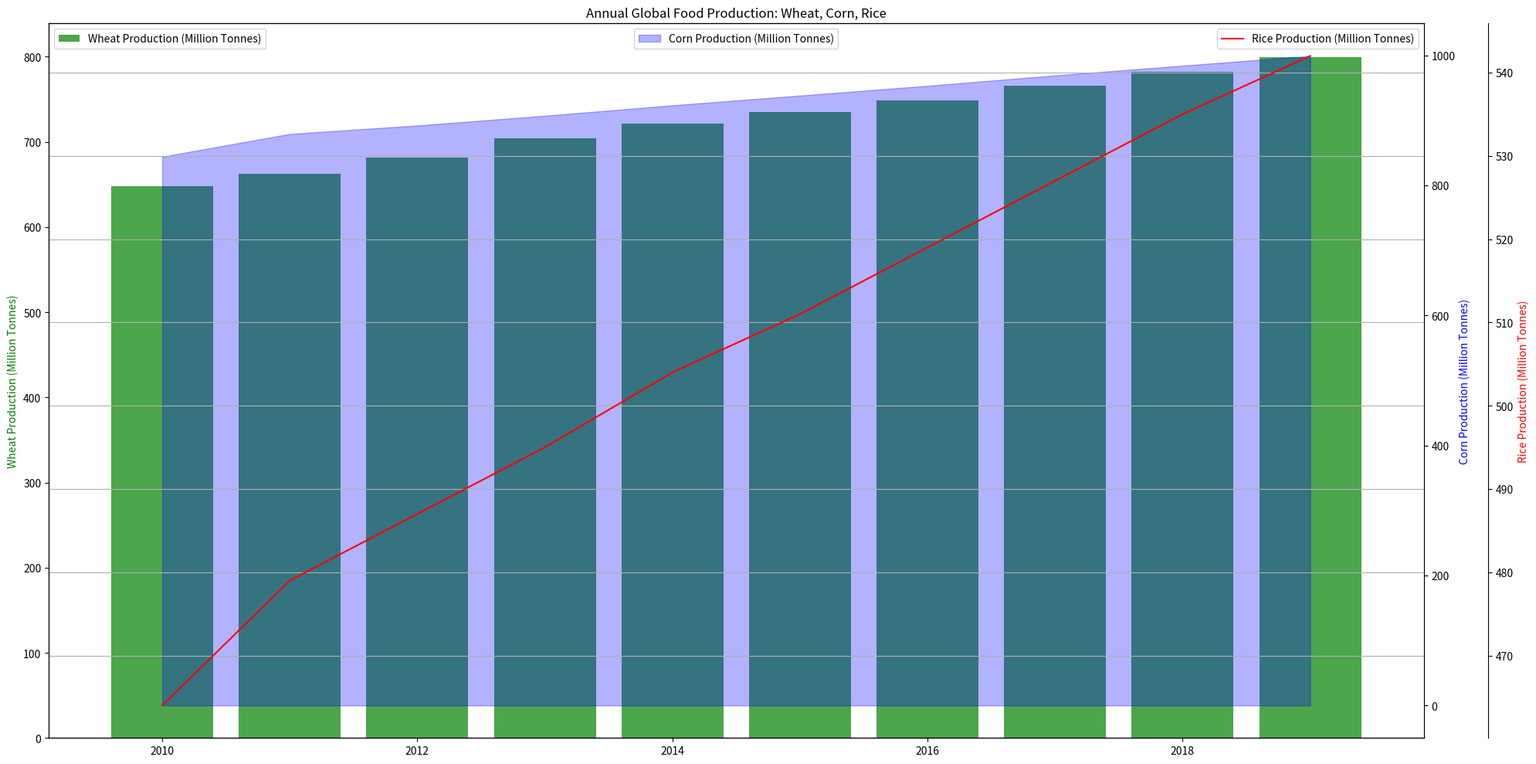

Here is the Python script that generated this plot: (Note: this script raises an exception after producing the figure.)
import matplotlib.pyplot as plt
import numpy as np
import pandas as pd
from matplotlib.ticker import AutoLocator

# Transform data
data_labels = ['Wheat Production (Million Tonnes)',
               'Corn Production (Million Tonnes)',
               'Rice Production (Million Tonnes)']

data = np.array([
    [648, 844, 464],
    [662, 879, 479],
    [681, 892, 487],
    [704, 907, 495],
    [721, 923, 504],
    [735, 938, 511],
    [749, 953, 519],
    [766, 969, 527],
    [782, 984, 535],
    [799, 999, 542]
])

line_labels = range(2010, 2020)

# Create multi-axes chart
fig = plt.figure(figsize=(20,10))
ax1 = fig.add_subplot(111)
ax2 = ax1.twinx()
ax3 = ax1.twinx()

# Plot data
ax1.bar(line_labels, data[:,0], alpha=0.7, color='g', label=data_labels[0])
ax2.fill_between(line_labels, data[:,1], color='b', 
                 alpha=0.3, label=data_labels[1])
ax3.plot(line_labels, data[:,2], color='r', label=data_labels[2])

ax3.spines['right'].set_position(('outward', 60))

ax1.set_ylabel(data_labels[0], color='g')
ax2.set_ylabel(data_labels[1], color='b')
ax3.set_ylabel(data_labels[2], color='r')

ax1.yaxis.set_major_locator(AutoLocator())
ax2.yaxis.set_major_locator(AutoLocator())
ax3.yaxis.set_major_locator(AutoLocator())

ax1.legend(loc='upper left')
ax2.legend(loc='upper center')
ax3.legend(loc='upper right')

plt.grid(True, which='both')
plt.title('Annual Global Food Production: Wheat, Corn, Rice')
plt.tight_layout()

plt.savefig('/cpfs01/user/yehancheng/workspace/datasets/SimChartV2/demo/multi-axes/png/201_202312311051.png')
plt.clf()
